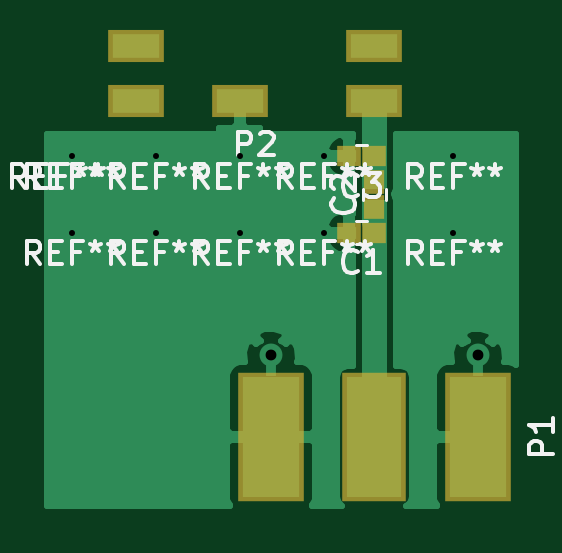
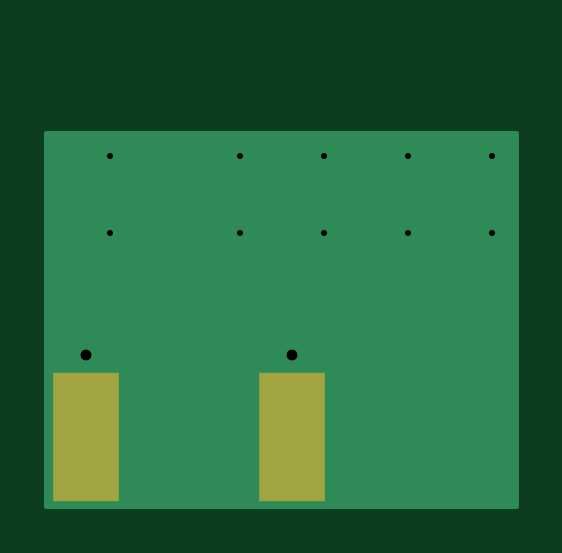
Circuit board: 8 layer files. Board 19.8 x 19.4 mm.
- bottom_copper: rufa-B.Cu.gbr (1007 bytes)
- bottom_mask: rufa-B.Mask.gbr (345 bytes)
- bottom_silk: rufa-B.SilkS.gbr (265 bytes)
- outline: rufa-Edge.Cuts.gbr (265 bytes)
- top_copper: rufa-F.Cu.gbr (12088 bytes)
- top_mask: rufa-F.Mask.gbr (754 bytes)
- top_silk: rufa-F.SilkS.gbr (13134 bytes)
- drill: rufa.drl (319 bytes)

=== bottom_copper: rufa-B.Cu.gbr ===
G04 #@! TF.FileFunction,Copper,L2,Bot,Signal*
%FSLAX46Y46*%
G04 Gerber Fmt 4.6, Leading zero omitted, Abs format (unit mm)*
G04 Created by KiCad (PCBNEW 4.0.5) date 02/24/17 03:06:36*
%MOMM*%
%LPD*%
G01*
G04 APERTURE LIST*
%ADD10C,0.127000*%
%ADD11R,2.420000X5.080000*%
%ADD12C,0.970000*%
%ADD13R,0.460000X0.890000*%
%ADD14C,0.355600*%
%ADD15C,0.254000*%
G04 APERTURE END LIST*
D10*
D11*
X9590000Y3042500D03*
X18350000Y3042500D03*
D12*
X9590000Y6482500D03*
X18350000Y6482500D03*
D13*
X9590000Y6032500D03*
X18350000Y6032500D03*
D14*
X8267700Y14909800D03*
X11823700Y14909800D03*
X4711700Y14909800D03*
X1155700Y14909800D03*
X11823700Y11684000D03*
X8267700Y11684000D03*
X4711700Y11684000D03*
X1155700Y11684000D03*
X17310100Y14909800D03*
X17310100Y11684000D03*
D15*
G36*
X19964400Y127000D02*
X127000Y127000D01*
X127000Y15836900D01*
X19964400Y15836900D01*
X19964400Y127000D01*
X19964400Y127000D01*
G37*
X19964400Y127000D02*
X127000Y127000D01*
X127000Y15836900D01*
X19964400Y15836900D01*
X19964400Y127000D01*
M02*

=== bottom_mask: rufa-B.Mask.gbr ===
G04 #@! TF.FileFunction,Soldermask,Bot*
%FSLAX46Y46*%
G04 Gerber Fmt 4.6, Leading zero omitted, Abs format (unit mm)*
G04 Created by KiCad (PCBNEW 4.0.5) date 02/24/17 03:06:36*
%MOMM*%
%LPD*%
G01*
G04 APERTURE LIST*
%ADD10C,0.127000*%
%ADD11R,2.820000X5.480000*%
G04 APERTURE END LIST*
D10*
D11*
X9590000Y3042500D03*
X18350000Y3042500D03*
M02*

=== bottom_silk: rufa-B.SilkS.gbr ===
G04 #@! TF.FileFunction,Legend,Bot*
%FSLAX46Y46*%
G04 Gerber Fmt 4.6, Leading zero omitted, Abs format (unit mm)*
G04 Created by KiCad (PCBNEW 4.0.5) date 02/24/17 03:06:36*
%MOMM*%
%LPD*%
G01*
G04 APERTURE LIST*
%ADD10C,0.127000*%
G04 APERTURE END LIST*
D10*
M02*

=== outline: rufa-Edge.Cuts.gbr ===
G04 #@! TF.FileFunction,Profile,NP*
%FSLAX46Y46*%
G04 Gerber Fmt 4.6, Leading zero omitted, Abs format (unit mm)*
G04 Created by KiCad (PCBNEW 4.0.5) date 02/24/17 03:06:36*
%MOMM*%
%LPD*%
G01*
G04 APERTURE LIST*
%ADD10C,0.127000*%
G04 APERTURE END LIST*
D10*
M02*

=== top_copper: rufa-F.Cu.gbr (12088 bytes, source omitted) ===
=== top_mask: rufa-F.Mask.gbr ===
G04 #@! TF.FileFunction,Soldermask,Top*
%FSLAX46Y46*%
G04 Gerber Fmt 4.6, Leading zero omitted, Abs format (unit mm)*
G04 Created by KiCad (PCBNEW 4.0.5) date 02/24/17 03:06:36*
%MOMM*%
%LPD*%
G01*
G04 APERTURE LIST*
%ADD10C,0.127000*%
%ADD11R,1.000000X0.900000*%
%ADD12R,0.900000X1.000000*%
%ADD13R,2.690000X5.480000*%
%ADD14R,2.820000X5.480000*%
%ADD15R,2.400000X1.400000*%
G04 APERTURE END LIST*
D10*
D11*
X13973900Y11684000D03*
X12873900Y11684000D03*
D12*
X13970000Y12746900D03*
X13970000Y13846900D03*
D11*
X13973900Y14909800D03*
X12873900Y14909800D03*
D13*
X13970000Y3042500D03*
D14*
X9590000Y3042500D03*
X18350000Y3042500D03*
D15*
X8265400Y17265000D03*
X13965400Y17265000D03*
X13965400Y19565000D03*
X3865400Y17265000D03*
X3865400Y19565000D03*
M02*

=== top_silk: rufa-F.SilkS.gbr (13134 bytes, source omitted) ===
=== drill: rufa.drl ===
M48
;DRILL file {KiCad 4.0.5} date 02/24/17 03:06:41
;FORMAT={-:-/ absolute / inch / decimal}
FMAT,2
INCH,TZ
T1C0.010
T2C0.018
%
G90
G05
M72
T1
X0.0455Y0.587
X0.0455Y0.46
X0.1855Y0.587
X0.1855Y0.46
X0.3255Y0.587
X0.3255Y0.46
X0.4655Y0.587
X0.4655Y0.46
X0.6815Y0.587
X0.6815Y0.46
T2
X0.3776Y0.2552
X0.7224Y0.2552
T0
M30

